Run: headless pygame with SDL's dummy video driver; simulated clock (each Clock.tick advances the game by its frame time, no real sleeping); random seed 0; keys injected as events and as key.get_pressed() state; no mouse input.
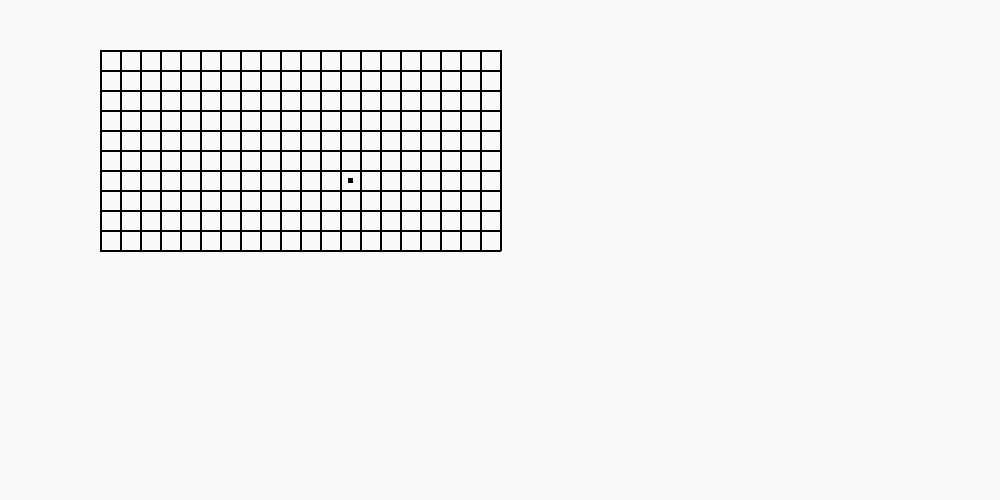
Frame 1 of 4 · flips 1–60 · no input
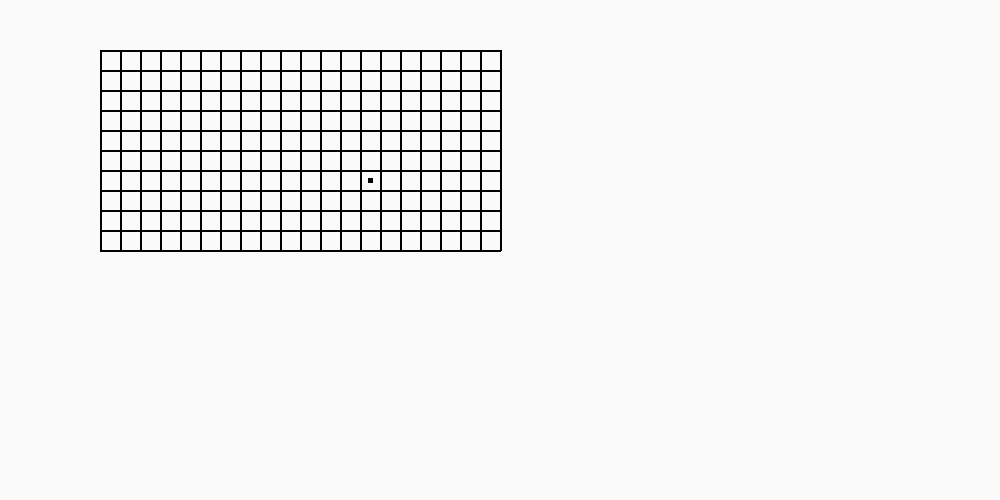
Frame 2 of 4 · flips 61–180 · tapped SPACE, RETURN · held RIGHT (→), D
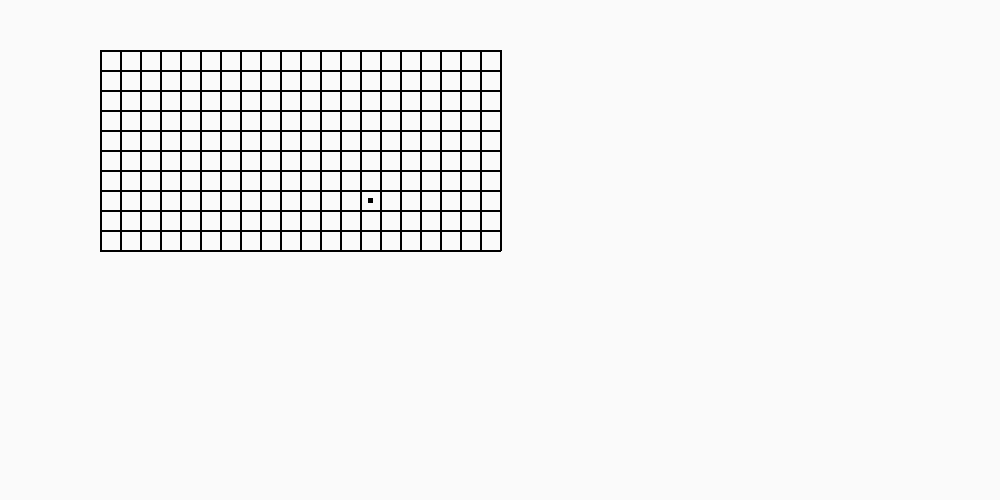
Frame 3 of 4 · flips 181–300 · held DOWN (↓), S
Frame 4 of 4 · flips 301–420 · held LEFT (←), A, UP (↑), W · screen same as frame 1, image omitted

The pygame program that drew these frames:

import pygame
from pygame.locals import *
import time
from random import randint


class Player(object):
    def __init__(self, x, y):
        self.x = x
        self.y = y
        self.image=None
        self.rect=None
        self.xleftover=0
        self.yleftover=0
        self.placexleftover=0
        self.placeyleftover=0

    def move(self, offsetX, offsetY, grid):
        nextPos = [self.x + offsetX, self.y + offsetY]

        #check for wall and grid bounds
        if (nextPos[0] >= 0 and nextPos[0] < len(grid) and nextPos[1] >= 0 and nextPos[1] < len(grid[0])):
            if (grid[nextPos[0]][nextPos[1]] == "O" or grid[nextPos[0]][nextPos[1]] == "E"):
                grid[self.x][self.y] = "O"
                grid[nextPos[0]][nextPos[1]] == "P"
                self.x = nextPos[0]
                self.y = nextPos[1]

def maze_update():
    # Mouse click = turn it black
    # Player move = turn old player pos white, turn new player pos red
    # Make maze end = green colour
    for i in range(len(maze)):
        for j in range(len(maze[i])):
            if maze[i][j] == "P":
                # make this grid square show up as red
                pass
            if maze[i][j] == "E":
                #make this grid square show up as green
                pass
            if maze[i][j] == "W":
                # make this grid square show up as black
                pass
            if maze[i][j] == "O":
                # make this grid square show up as white
                pass

class Designer(object):
    pass


def main():
    # test data structure for maze
    rows = 10
    cols = 20
    maze = [["" for i in range(rows)] for j in range(cols)]
    startPoint = (randint(0, cols - 1), randint(0, rows - 1))
    endPoint = (randint(0, cols - 1), randint(0, rows - 1))
    maze[startPoint[0]][startPoint[1]] = "P"
    maze[endPoint[0]][endPoint[1]] = "E"
    WINDOW_WIDTH = 1000
    WINDOW_HEIGHT = 500
    CELL_SIZE = 20
    LINE_SIZE = 2
    PLAYER_SIZE = 5
    startpoint = [100,50]

    # Initialise screen
    pygame.init()
    screen = pygame.display.set_mode((WINDOW_WIDTH, WINDOW_HEIGHT))
    pygame.display.set_caption('Basic Pygame program')
    clock = pygame.time.Clock()

    # Fill background
    background = pygame.Surface(screen.get_size())
    background = background.convert()
    background.fill((250, 250, 250))

    # Wall
    wall = pygame.Rect(10, 10, CELL_SIZE, CELL_SIZE)

    # Player
    player = Player(startPoint[0], startPoint[1])
    player.rect = pygame.Rect(player.x * CELL_SIZE + startpoint[0] + CELL_SIZE // 2 - PLAYER_SIZE // 2, player.y * CELL_SIZE + startpoint[1] + CELL_SIZE // 2 - PLAYER_SIZE // 2, PLAYER_SIZE, PLAYER_SIZE)

    # Grid lines
    for i in range(0, rows + 1):
        # draw horizontal line
        pygame.draw.line(background, (0, 0, 0), [startpoint[0], startpoint[1] +
                         (i * CELL_SIZE)], [startpoint[0]+(cols * CELL_SIZE), startpoint[1]+ 
                         (i * CELL_SIZE)], LINE_SIZE)
    for i in range(0, cols + 1):
        # draw vertical line
        pygame.draw.line(background, (0, 0, 0), [startpoint[0]+
                         (i * CELL_SIZE), startpoint[1]], [startpoint[0]+ 
                         (i * CELL_SIZE), startpoint[1]+ (rows * CELL_SIZE)], LINE_SIZE)

    # Blit everything to the screen
    screen.blit(background, (0, 0))
    pygame.display.flip()

    # Event loop
    while 1:
        for event in pygame.event.get():
            if (event.type == QUIT):
                return
            if (event.type == KEYDOWN):
                moveOffset = [0, 0]
                if (event.key == K_DOWN):
                    moveOffset = [moveOffset[0], moveOffset[1] + 1]
                if (event.key == K_UP):
                    moveOffset = [moveOffset[0], moveOffset[1] - 1]
                if (event.key == K_RIGHT):
                    moveOffset = [moveOffset[0] + 1, moveOffset[1]]
                if (event.key == K_LEFT):
                    moveOffset = [moveOffset[0] - 1, moveOffset[1]]
                # TODO: check if player can reach exit
                player.move(moveOffset[0], moveOffset[1], maze)
                currentPos= [player.rect.left, player.rect.top]
                player.rect.move_ip(moveOffset[0] * CELL_SIZE, moveOffset[1] * CELL_SIZE)

        screen.blit(background, (0, 0))
        pygame.draw.rect(screen, (0, 0, 0), player.rect)
        pygame.display.flip()
        clock.tick(60)


if __name__ == '__main__':
    main()
